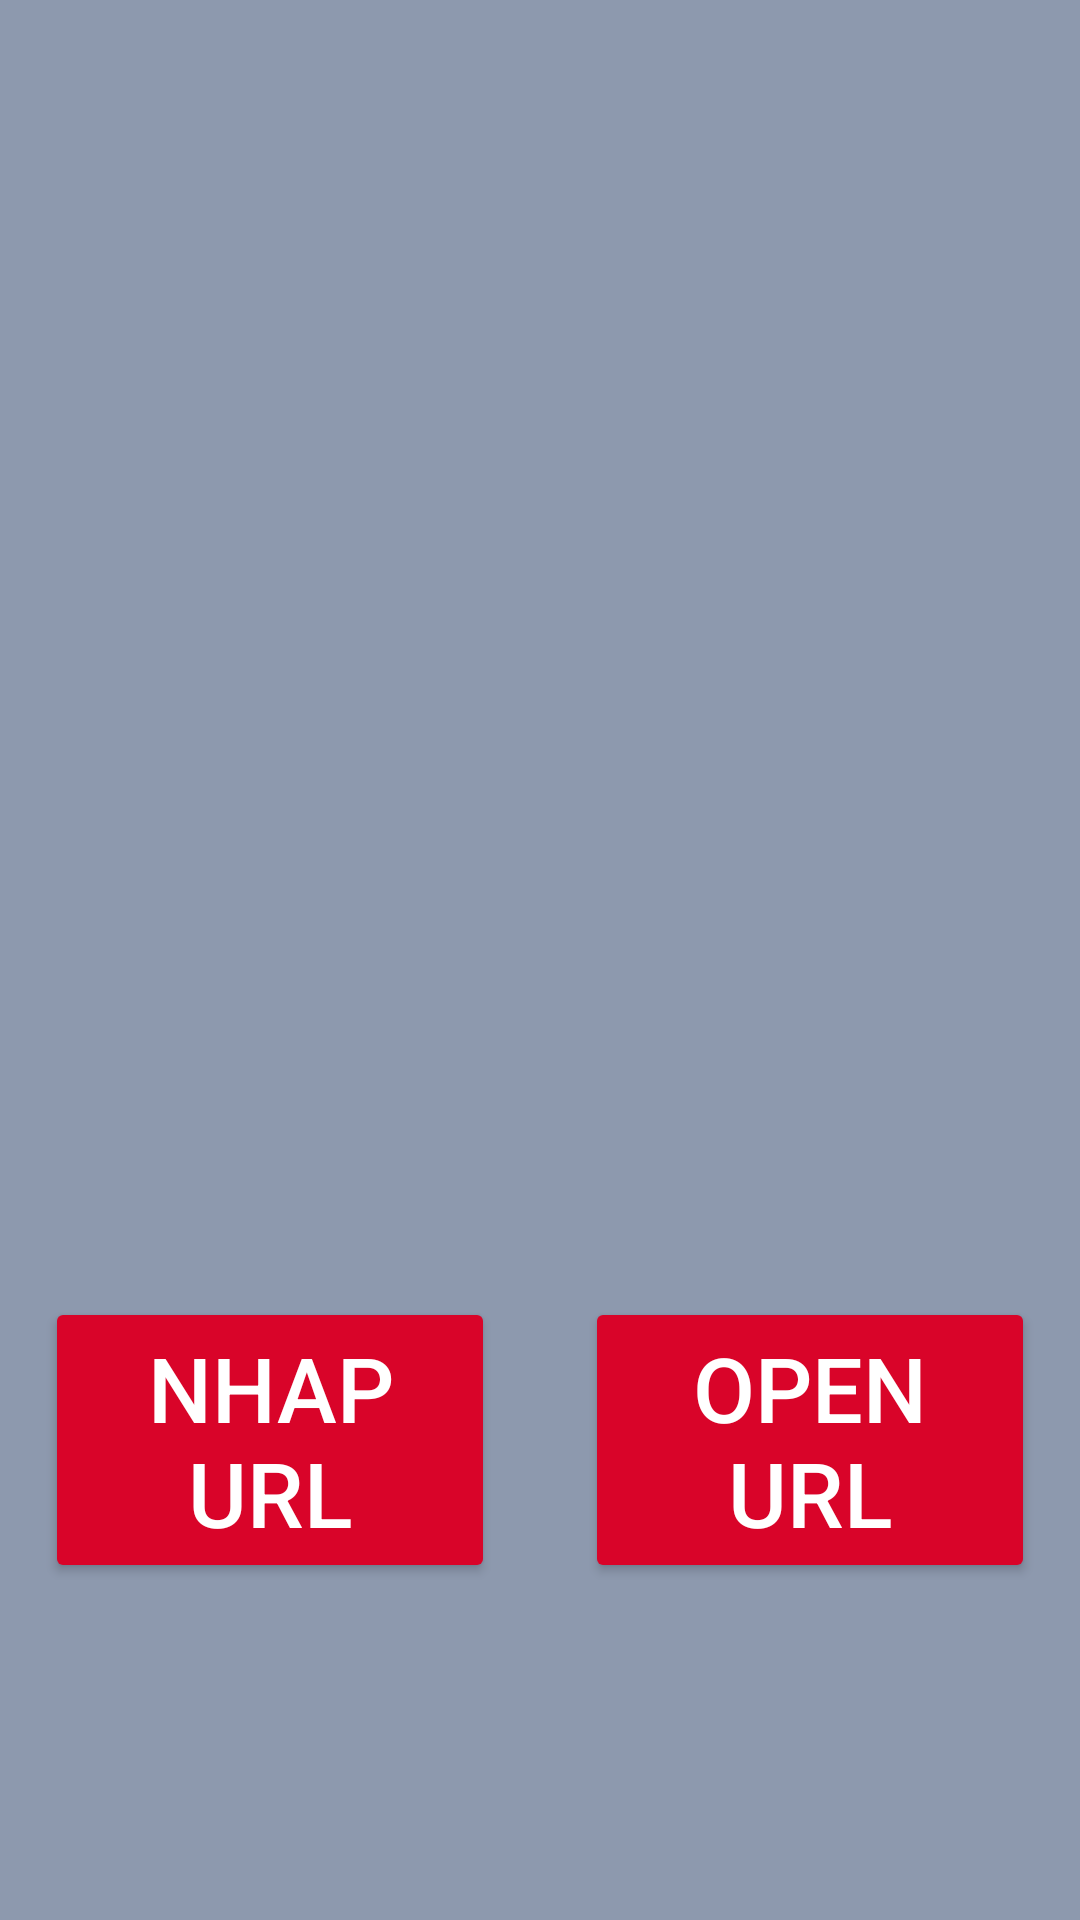

Here is an Android app screen rendered from its layout file. Give the layout XML and the strings, colors and styles it references.
<!-- AndroidManifest.xml: application theme Theme.AppCompat.DayNight.NoActionBar -->
<!-- res/layout/activity_main.xml -->
<?xml version="1.0" encoding="utf-8"?>
<LinearLayout xmlns:android="http://schemas.android.com/apk/res/android"
    xmlns:app="http://schemas.android.com/apk/res-auto"
    xmlns:tools="http://schemas.android.com/tools"
    android:layout_width="match_parent"
    android:layout_height="match_parent"
    android:orientation="vertical"
    android:gravity="center"
    android:background="@color/backgroundColor"
    tools:context=".MainActivity">
    <LinearLayout
        android:layout_width="match_parent"
        android:layout_height="0dp"
        android:layout_weight="1"
        android:orientation="vertical"
        android:gravity="center"
        >
    <TextView
        android:id="@+id/txView"
        android:layout_width="match_parent"
        android:layout_height="wrap_content"
        android:text=""
        android:layout_marginLeft="12dp"
        android:layout_marginRight="12dp"
        android:gravity="center"
        android:textColor="@color/white"
        android:textSize="40sp"
        />
    </LinearLayout>
    <LinearLayout
        android:layout_width="match_parent"
        android:layout_height="0dp"
        android:layout_weight="1"
        android:orientation="horizontal"
        android:gravity="center"
        android:weightSum="4">

        <Button
            android:id="@+id/btnNhap"
            android:layout_width="0dp"
            android:layout_height="wrap_content"
            android:layout_weight="2"
            android:backgroundTint="@color/buttonColor"
            android:layout_margin="15dp"
            android:text="@string/nhap_url"
            android:textSize="30sp"
            android:textColor="@color/white"
            tools:ignore="NestedWeights">
        </Button>

        <Button
            android:id="@+id/btnOpen"
            android:layout_width="0dp"
            android:layout_height="wrap_content"
            android:layout_weight="2"
            android:layout_margin="15dp"
            android:text="@string/open_url"
            android:textSize="30sp"
            android:backgroundTint="@color/buttonColor"
            android:textColor="@color/white">
        </Button>
    </LinearLayout>
</LinearLayout>
<!-- resources referenced by this layout -->
<resources>
  <color name="backgroundColor">#8d99ae</color>
  <color name="buttonColor">#d90429</color>
  <color name="white">#FFFFFFFF</color>
  <string name="nhap_url">Nhap URL</string>
  <string name="open_url">Open URL</string>
</resources>
